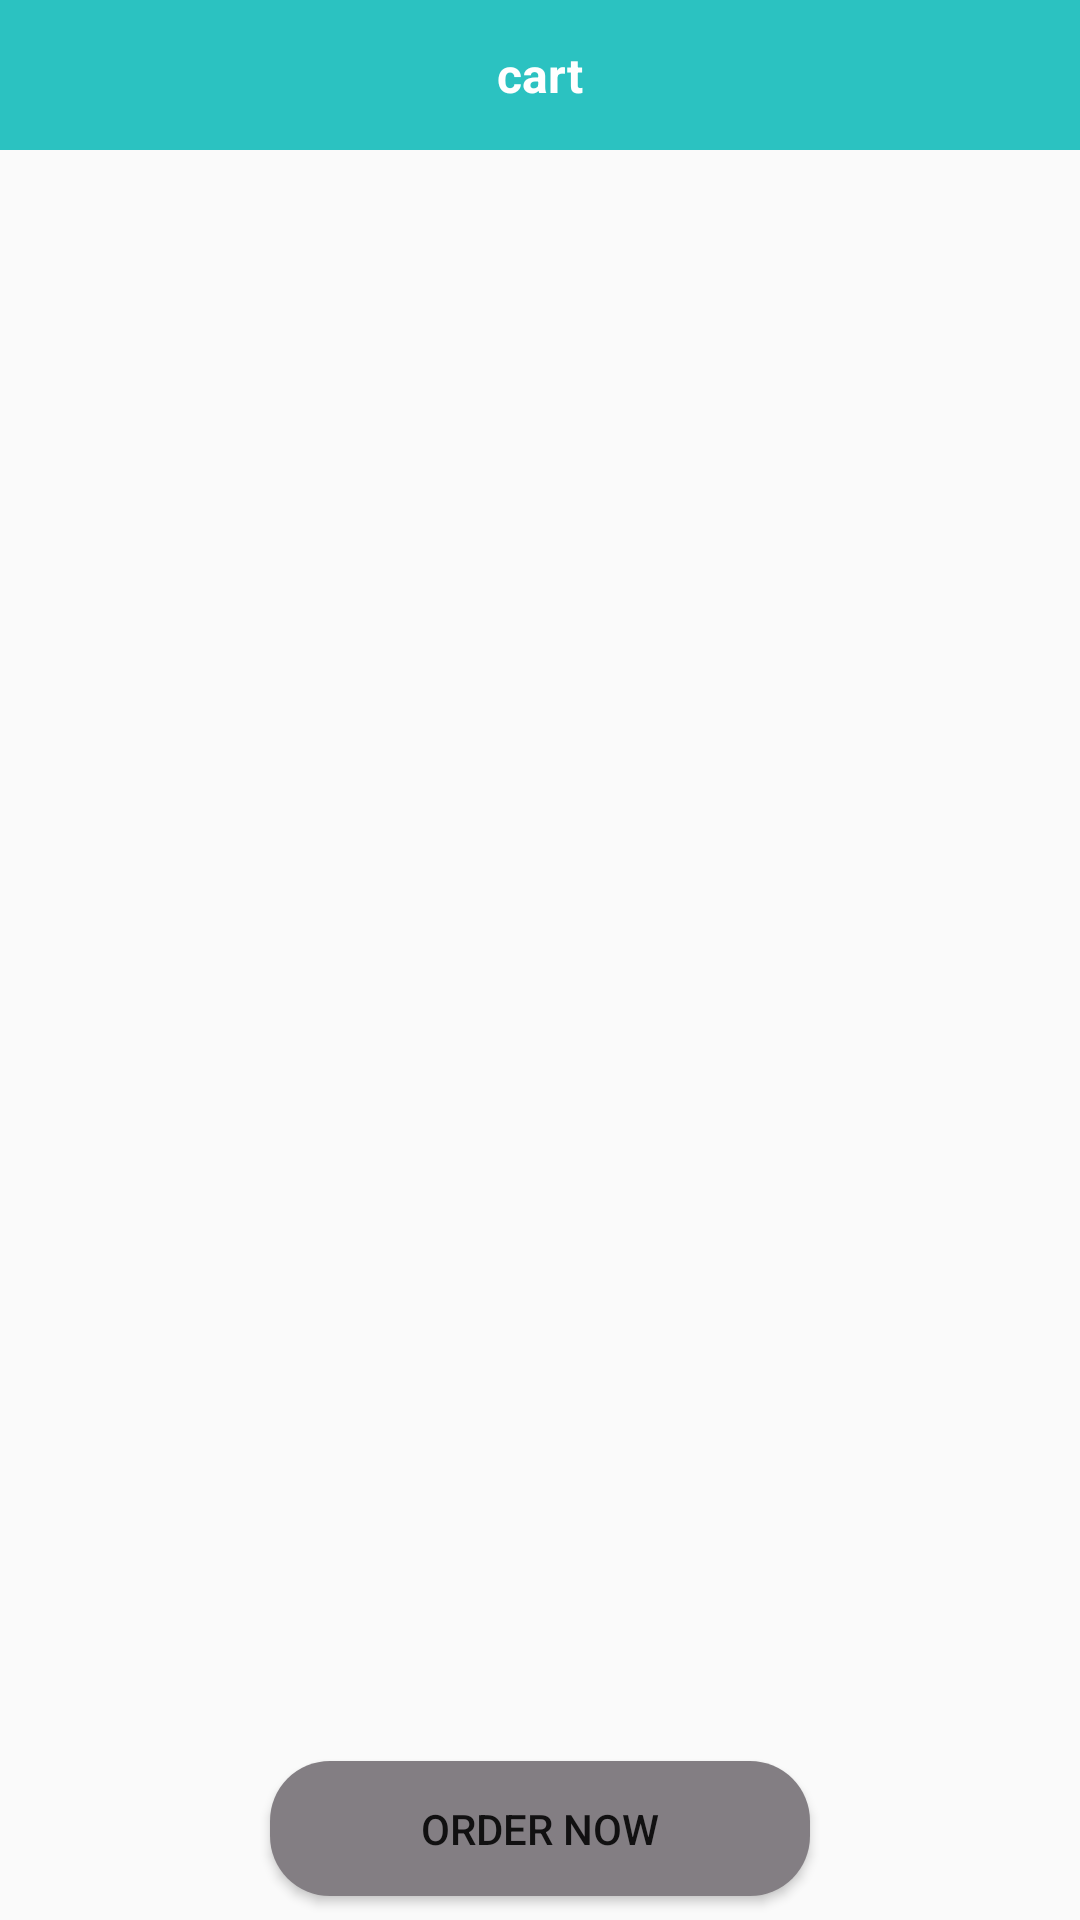

Produce the Android XML layout that renders to this screen, including the resource entries it uses.
<!-- AndroidManifest.xml: application theme AppTheme -->
<!-- res/layout/fragment_cart.xml -->
<?xml version="1.0" encoding="utf-8"?>
<androidx.constraintlayout.widget.ConstraintLayout
    xmlns:android="http://schemas.android.com/apk/res/android"
    xmlns:app="http://schemas.android.com/apk/res-auto"
    android:layout_width="match_parent"
    android:layout_height="match_parent"
    android:focusable="true"
    android:clickable="true"
    android:background="@color/gray0"
    >

    <androidx.appcompat.widget.Toolbar
        android:id="@+id/toolbar"
        android:layout_width="match_parent"
        android:layout_height="50dp"
        android:background="@color/colorPrimary"
        app:contentInsetStart="0dp"
        app:layout_constraintTop_toTopOf="parent">

        <ImageView
            android:id="@+id/arrow_back"
            android:layout_width="50dp"
            android:layout_height="wrap_content"
            android:clickable="false"
            android:longClickable="false"
            android:padding="13dp"
            android:src="@drawable/ic_right_arrow"
            android:tint="@color/white" />

        <TextView
            android:layout_width="wrap_content"
            android:layout_height="wrap_content"
            android:layout_gravity="center"
            android:text="cart"
            android:textColor="@color/white"
            android:textSize="16sp"
            android:textStyle="bold"

            />
    </androidx.appcompat.widget.Toolbar>


    <FrameLayout

        android:layout_width="match_parent"
        android:layout_height="0dp"
        android:background="@color/gray0"
        app:layout_constraintBottom_toTopOf="@+id/tv_total"
        app:layout_constraintTop_toBottomOf="@+id/toolbar"
        android:layout_marginBottom="8dp"
        >



        <LinearLayout
            android:id="@+id/ll_no_store"
            android:layout_width="wrap_content"
            android:layout_height="wrap_content"
            android:layout_gravity="center"
            android:gravity="center"

           >

            <ImageView
                android:layout_width="90dp"
                android:layout_height="90dp"
                android:tint="@color/colorPrimary" />


        </LinearLayout>

        <androidx.recyclerview.widget.RecyclerView
            android:id="@+id/rec_cart"
            android:layout_width="match_parent"
            android:layout_height="match_parent">

        </androidx.recyclerview.widget.RecyclerView>

    </FrameLayout>
    <TextView
        android:id="@+id/tv_total"
        android:layout_width="match_parent"
        android:layout_height="45dp"
        app:layout_constraintBottom_toTopOf="@+id/bt_com"
        android:layout_marginBottom="8dp"
        />
    <Button
        android:id="@+id/bt_com"
        android:layout_width="180dp"
        android:layout_height="45dp"
        android:text="@string/order"
        app:layout_constraintBottom_toBottomOf="parent"
        app:layout_constraintLeft_toLeftOf="parent"
        app:layout_constraintRight_toRightOf="parent"
        android:background="@drawable/btn_login_bg"
        android:layout_marginBottom="8dp"
        />

</androidx.constraintlayout.widget.ConstraintLayout>
<!-- resources referenced by this layout -->
<resources>
  <color name="colorPrimary">#2bc2c1</color>
  <color name="gray0">#fafafa</color>
  <color name="white">#fff</color>
  <!-- drawable btn_login_bg (drawable) -->
  <?xml version="1.0" encoding="utf-8"?>
  <shape xmlns:android="http://schemas.android.com/apk/res/android">
      <corners android:radius="20dp"/>
      <gradient android:startColor="@color/colorPrimaryDark"
          android:endColor="@color/colorPrimaryDark"
          />
  </shape>
  <string name="order">Order Now</string>
  <style name="AppTheme" parent="Theme.AppCompat.Light.NoActionBar">
          
          <item name="colorPrimary">@color/colorPrimary</item>
          <item name="colorPrimaryDark">@color/colorPrimaryDark</item>
          <item name="colorAccent">@color/colorAccent</item>
      </style>
  <color name="colorPrimaryDark">#837e83</color>
  <color name="colorAccent">#2bc2c1</color>
</resources>
